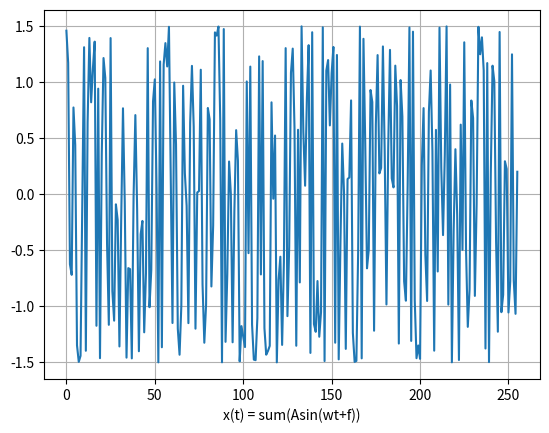

Here is the Python script that generated this plot:
import random
import math
import matplotlib.pyplot as plt
import time

N, omega, n = 256, 1100, 8

t = [i for i in range(N)]

time_start = time.time()

# count x(t)
res = []
for i in range(n):
    A = random.random()
    fi = random.random() * 6.28
    res_i = [A * math.sin(omega * t[j] * j + fi) for j in range(N)]
    res.append(res_i)
x_t = []
for i in range(N):
    x = 0
    for j in range(n):
        x += res[j][i]
    x_t.append(x)


# count m
def count_m_x(x_t):
    m_x = 0
    for i in range(len(x_t)):
        m_x += x_t[i]
    return m_x / N


# count D
def count_d_x(x_t):
    m_x = count_m_x(x_t)
    d_x = 0
    for i in range(len(x_t)):
        d_x += (x_t[i] - m_x) ** 2
    return d_x / N


time_end = time.time()
plt.plot(t, x_t)
plt.xlabel('x(t) = sum(Asin(wt+f))')
plt.grid(True)
plt.show()

m_x = count_m_x(x_t)
d_x = count_d_x(x_t)
print('M =', m_x, '\nD =', d_x)
print('Час виконання:', time_end - time_start)
